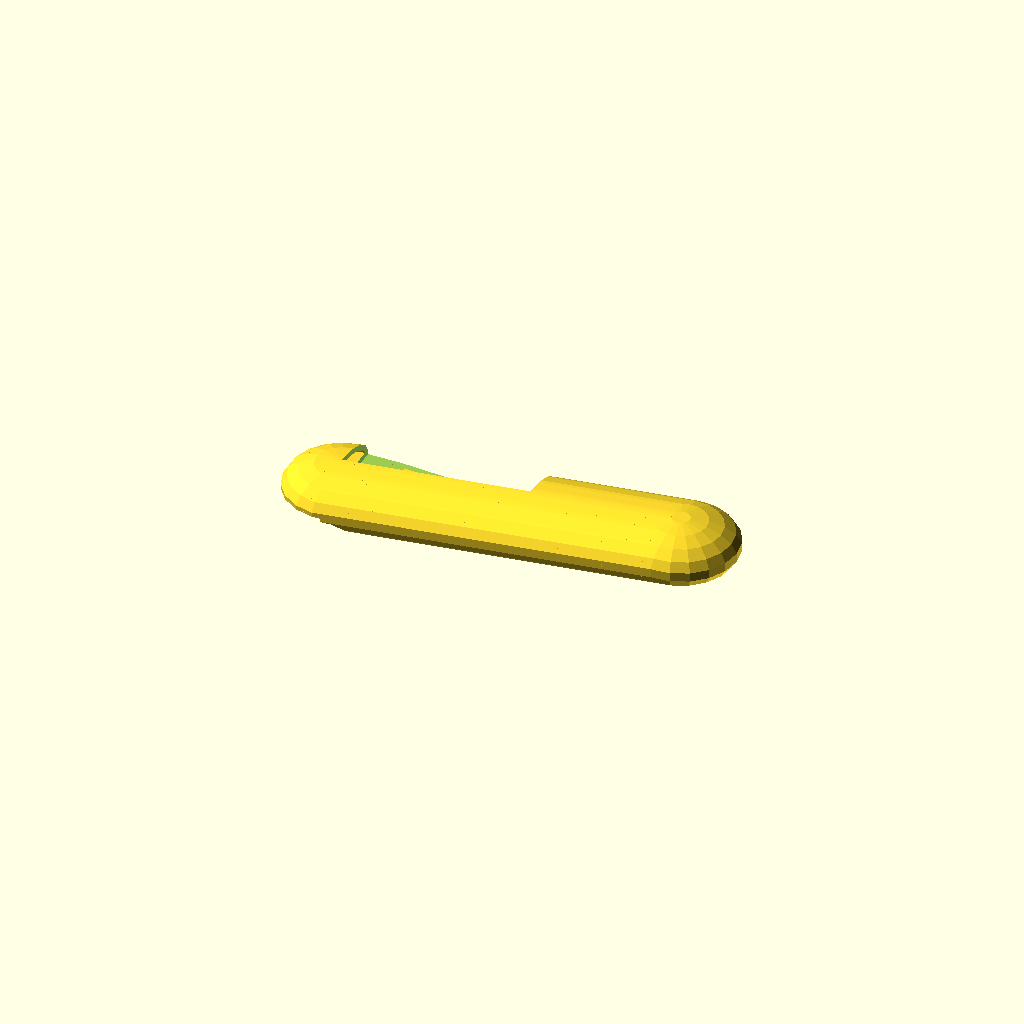
Cell 1: rendered with the file's own defaults.
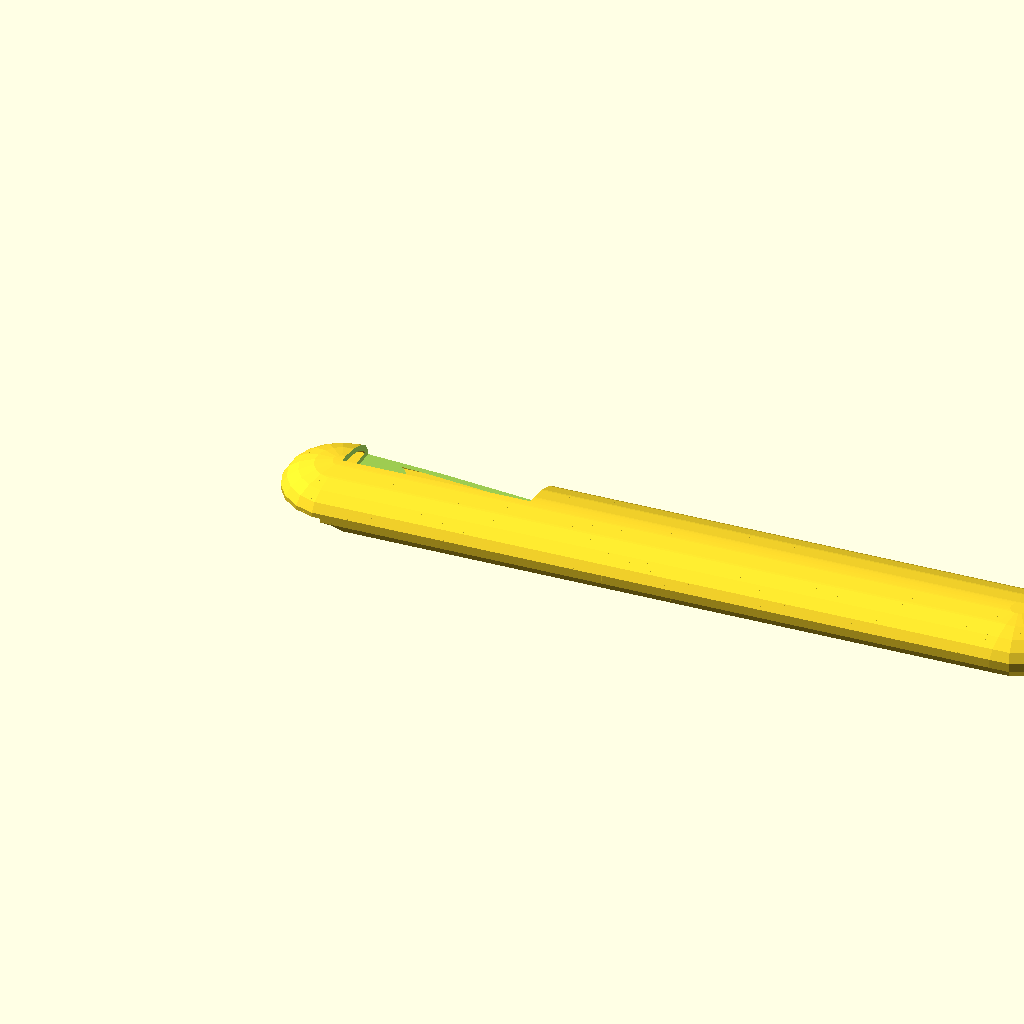
Cell 2: the same model with armLength = 360.
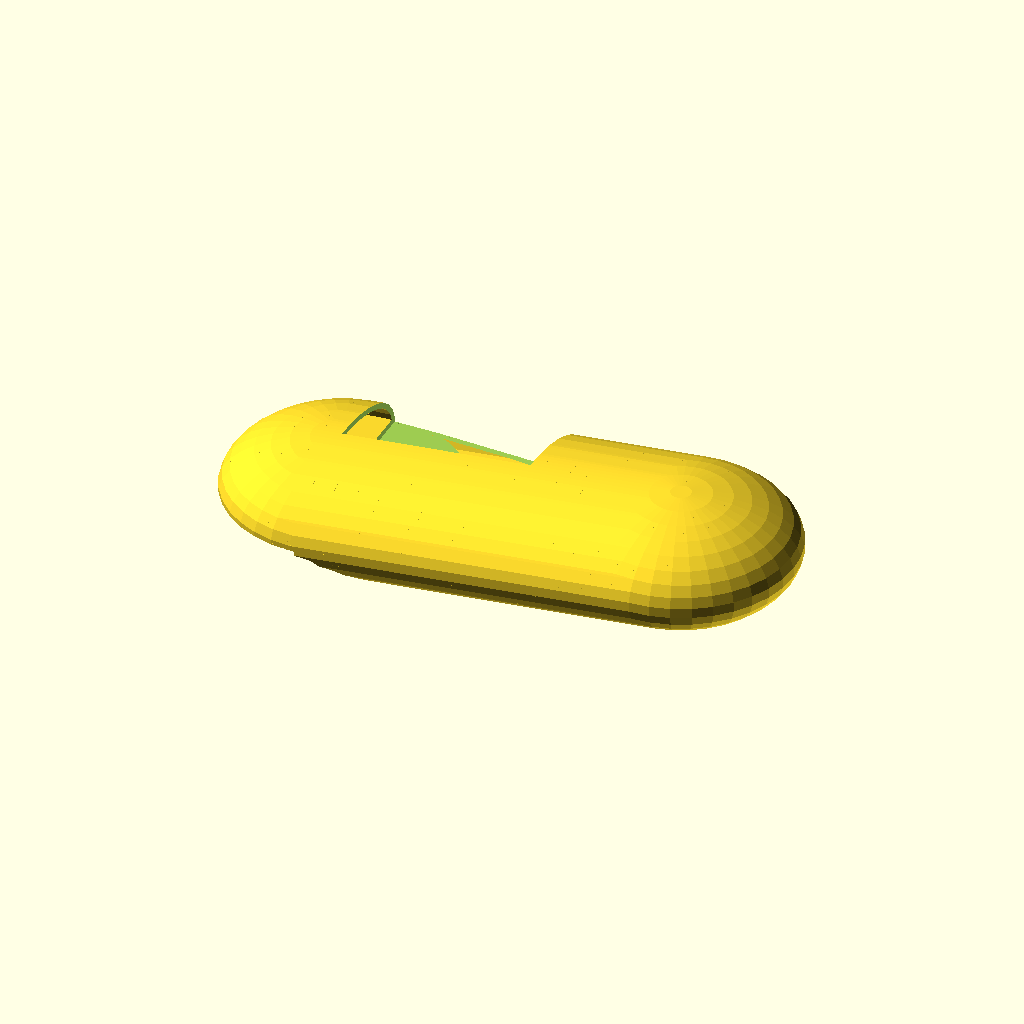
Cell 3 — shoulderR set to 60, the other parameters unchanged.
One fixed orthographic camera (rotation 55°, 0°, 25°; colour scheme Cornfield) for every cell.
The OpenSCAD source (demo_arm.scad):
$fa=10;
$fs=10;

armLength = 180; // shoulder-to-elbow
shoulderR = 30; // size of shoulder circle
elbowR = 25;
elbowCenter=[armLength, 0, 20];

jointScale = [1, 1, 0.5];

module shrinkableEllipse(r, scale, shrink) {
    shrinkScale=[r*scale[0]-shrink,r*scale[1]-shrink,r*scale[2]-shrink]/r;
    scale(shrinkScale) sphere(r=r);
}

module armOutside(shrink=0) {
    hull() {
        shrinkableEllipse(shoulderR,jointScale,shrink);
        translate(elbowCenter)
            shrinkableEllipse(shoulderR,jointScale,shrink);
    }
}

// 50's style robot
//rotate([0, 90, 0])
//    cylinder(r=0.7*elbowR, h=armLength);

//armOutside();

module armDriveable(shrink=0) {
    difference() {
        armOutside(shrink);
        scale([1, 1, -1])
        translate([0, 0, -shrink])
            cylinder(r=shoulderR+shrink,h=100);
    }
}

module armHollow(outsideShrink, insideShrink) {
    difference() {
        armDriveable(outsideShrink);
        armDriveable(insideShrink);
    }
}

module setOfRibs(ribSpace=12) {
    for (x=[-shoulderR:ribSpace:armLength+elbowR])
        translate([x,0,0]) cube([wall,200,200], center=true);
}

wall=3;
ribs=0.8;
difference() {
    union() {
        armHollow(0, wall);
        intersection() {
            armHollow(wall,ribs);
            setOfRibs();
        }
    }
    cube([100,100,100]);
}
Customizer parameters (derived from the source; name, type, default, range or options):
armLength: number, default 180
shoulderR: number, default 30
elbowR: number, default 25
jointScale: vector, default [1, 1, 0.5]
